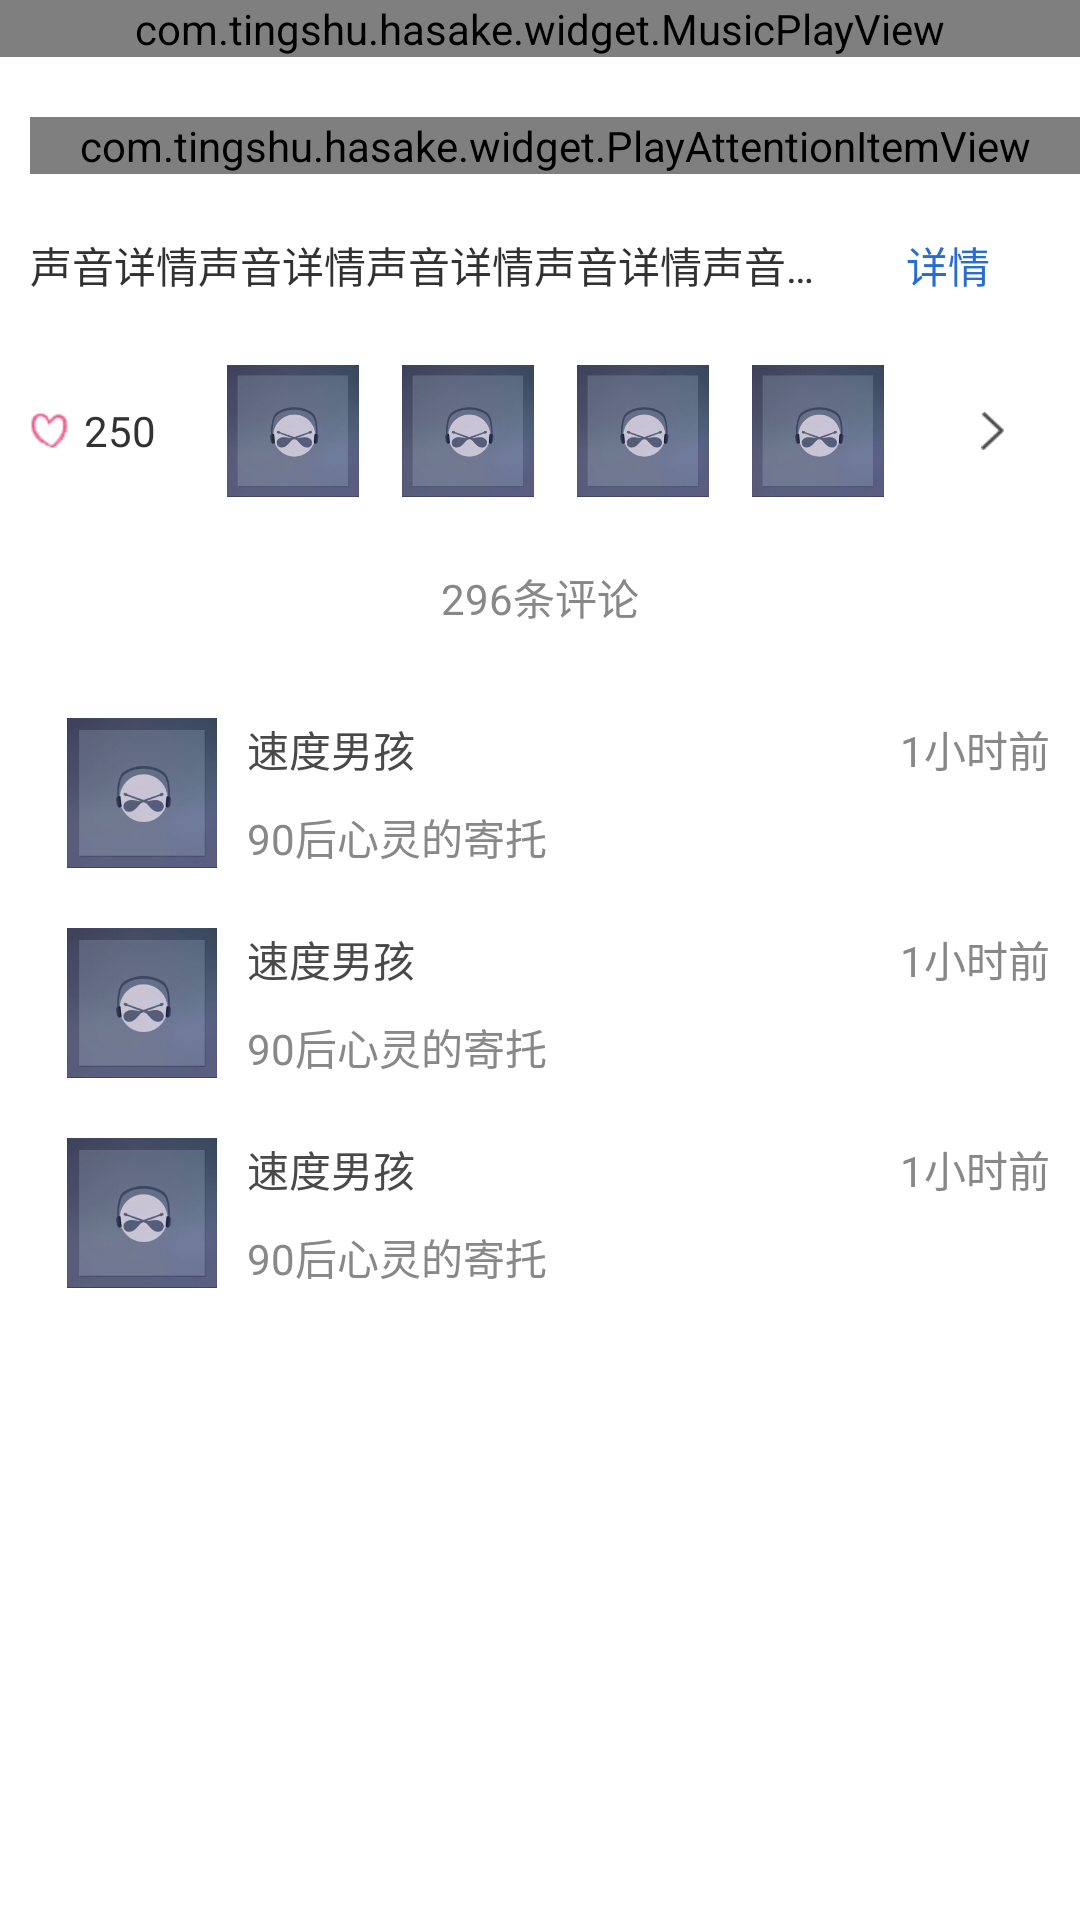

This screen was rendered from an Android layout file. Write that file and the resources it references.
<!-- AndroidManifest.xml: application theme hask_title_bar -->
<!-- res/layout/activity_play.xml -->
<ScrollView xmlns:android="http://schemas.android.com/apk/res/android"
    xmlns:tools="http://schemas.android.com/tools"
    android:layout_width="match_parent"
    android:layout_height="wrap_content"
    android:scrollbars="none" >

    

    <LinearLayout
        android:layout_width="match_parent"
        android:layout_height="wrap_content"
        android:orientation="vertical" >

        

        <com.tingshu.hasake.widget.MusicPlayView
            android:id="@+id/act_play_music_view"
            android:layout_width="match_parent"
            android:layout_height="wrap_content" />

        <LinearLayout
            android:layout_width="match_parent"
            android:layout_height="match_parent"
            android:orientation="vertical" >

            <com.tingshu.hasake.widget.PlayAttentionItemView
                android:layout_width="match_parent"
                android:layout_height="wrap_content"
                android:layout_marginLeft="10dip"
                android:layout_marginTop="20dip" />

            <LinearLayout
                android:layout_width="match_parent"
                android:layout_height="wrap_content"
                android:layout_marginLeft="10dip"
                android:layout_marginTop="20dip" >

                <TextView
                    android:layout_width="0dip"
                    android:layout_height="wrap_content"
                    android:layout_weight="3"
                    android:singleLine="true"
                    android:text="声音详情声音详情声音详情声音详情声音详情声音详情声音详情" />

                <TextView
                    android:layout_width="0dip"
                    android:layout_height="wrap_content"
                    android:layout_weight="1"
                    android:gravity="center"
                    android:text="详情"
                    android:textColor="#ff286dd2" />
            </LinearLayout>

            <LinearLayout
                android:layout_width="match_parent"
                android:layout_height="50dip"
                android:layout_marginLeft="10dip"
                android:layout_marginTop="20dip"
                android:orientation="horizontal" >

                <TextView
                    android:layout_width="0dip"
                    android:layout_height="wrap_content"
                    android:layout_gravity="center_vertical"
                    android:layout_weight="1"
                    android:drawableLeft="@drawable/test_play_zan"
                    android:drawablePadding="5dip"
                    android:text="250" />

                <LinearLayout
                    android:layout_width="0dip"
                    android:layout_height="match_parent"
                    android:layout_weight="4"
                    android:orientation="horizontal" >

                    <ImageView
                        android:layout_width="wrap_content"
                        android:layout_height="wrap_content"
                        android:layout_weight="1"
                        android:padding="3dip"
                        android:src="@drawable/ic_launcher" />

                    <ImageView
                        android:layout_width="wrap_content"
                        android:layout_height="wrap_content"
                        android:layout_weight="1"
                        android:padding="3dip"
                        android:src="@drawable/ic_launcher" />

                    <ImageView
                        android:layout_width="wrap_content"
                        android:layout_height="wrap_content"
                        android:layout_weight="1"
                        android:padding="3dip"
                        android:src="@drawable/ic_launcher" />

                    <ImageView
                        android:layout_width="wrap_content"
                        android:layout_height="wrap_content"
                        android:layout_weight="1"
                        android:padding="3dip"
                        android:src="@drawable/ic_launcher" />
                </LinearLayout>

                <ImageView
                    android:layout_width="0dip"
                    android:layout_height="wrap_content"
                    android:layout_gravity="center_vertical"
                    android:layout_weight="1"
                    android:src="@drawable/icon_play_more" />
            </LinearLayout>

            <TextView
                android:layout_width="match_parent"
                android:layout_height="wrap_content"
                android:layout_marginTop="20dip"
                android:gravity="center_horizontal"
                android:text="296条评论"
                android:textColor="#ff888888" />

            <LinearLayout
                android:layout_width="match_parent"
                android:layout_height="match_parent"
                android:layout_marginLeft="10dip"
                android:layout_marginTop="20dip"
                android:dividerPadding="20dip"
                android:orientation="vertical" >

                <include layout="@layout/act_play_comment_item" />

                <include layout="@layout/act_play_comment_item" />

                <include layout="@layout/act_play_comment_item" />
            </LinearLayout>
        </LinearLayout>
    </LinearLayout>

</ScrollView>
<!-- res/layout/act_play_comment_item.xml (included above) -->
<?xml version="1.0" encoding="utf-8"?>
<LinearLayout xmlns:android="http://schemas.android.com/apk/res/android"
    android:layout_width="match_parent"
    android:layout_height="wrap_content"
    android:layout_margin="10dip"
    android:orientation="horizontal" >

    <ImageView
        android:layout_width="0dip"
        android:layout_height="50dip"
        android:layout_gravity="center_vertical"
        android:layout_weight="1"
        android:src="@drawable/ic_launcher" />

    <LinearLayout
        android:layout_width="0dip"
        android:layout_height="match_parent"
        android:layout_marginLeft="8dip"
        android:layout_weight="4"
        android:orientation="vertical" >

        <TextView
            android:layout_width="wrap_content"
            android:layout_height="wrap_content"
            android:drawablePadding="8dip"
            android:text="速度男孩"
            android:textColor="#ff494949" />
		<View
		    android:layout_width="wrap_content"
		    android:layout_height="0dp"
		    android:layout_weight="1"/>
        <TextView
            android:layout_width="wrap_content"
            android:layout_height="wrap_content"
            android:layout_gravity="bottom"
            android:text="90后心灵的寄托"
            android:textColor="#ff888888" />
    </LinearLayout>

    <TextView
        android:layout_width="wrap_content"
        android:layout_height="wrap_content"
        android:text="1小时前"
        android:textColor="#ff888888" />

</LinearLayout>
<!-- resources referenced by this layout -->
<resources>
  <!-- drawable ic_launcher: png bitmap (drawable-xhdpi, 35886 bytes) -->
  <!-- drawable icon_play_more: png bitmap (drawable-xhdpi, 3123 bytes) -->
  <!-- drawable test_play_zan: png bitmap (drawable-xhdpi, 2162 bytes) -->
  <style name="hask_title_bar" parent="android:Theme.Light">
          <item name="android:windowTitleSize">50dp</item>
          <item name="android:windowTitleBackgroundStyle">@style/CustomWindowTitleBackground</item>
      </style>
  <style name="CustomWindowTitleBackground">
          <item name="android:background">@drawable/tab_up</item>
      </style>
  <!-- drawable tab_up: png bitmap (drawable-xhdpi, 97187 bytes) -->
</resources>
